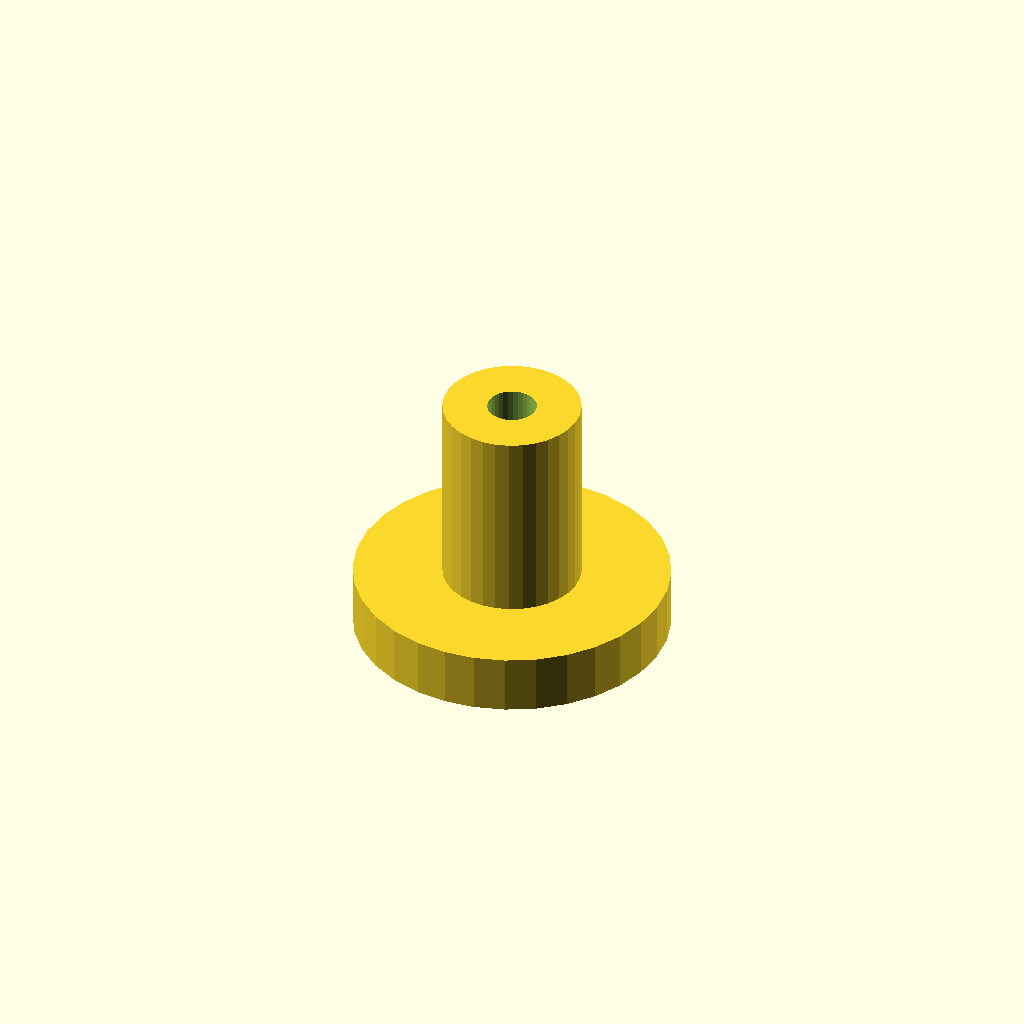
Cell 1: the model at its default parameters.
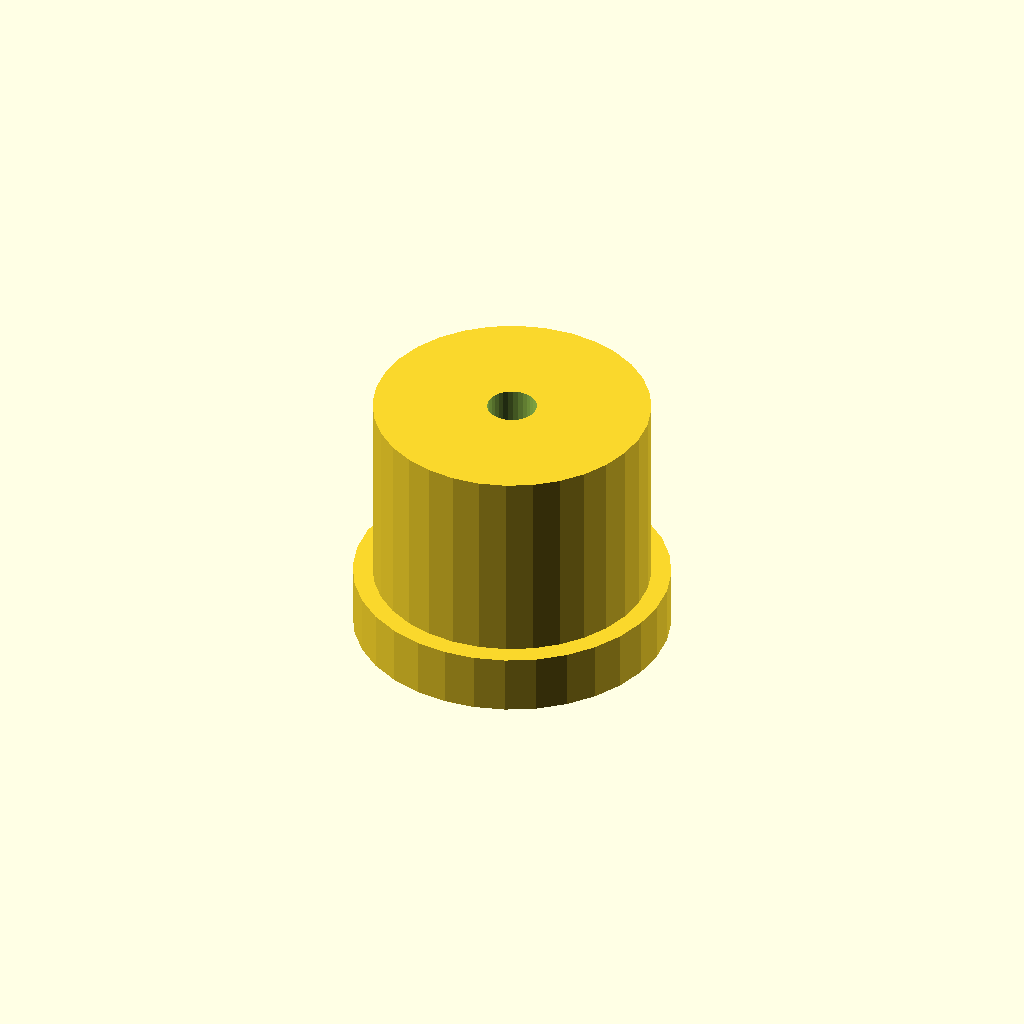
Cell 2: post_d = 14 (everything else at default).
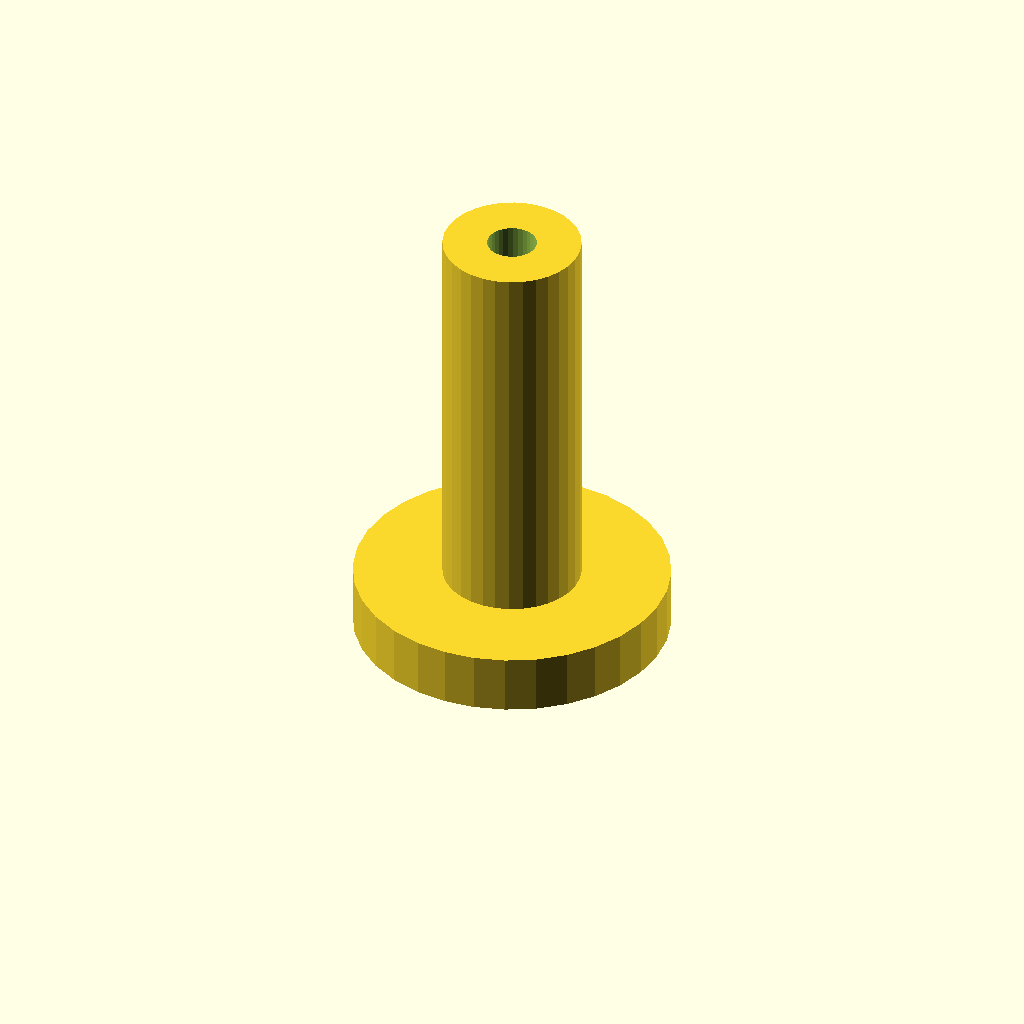
Cell 3: the same model with post_h = 20.
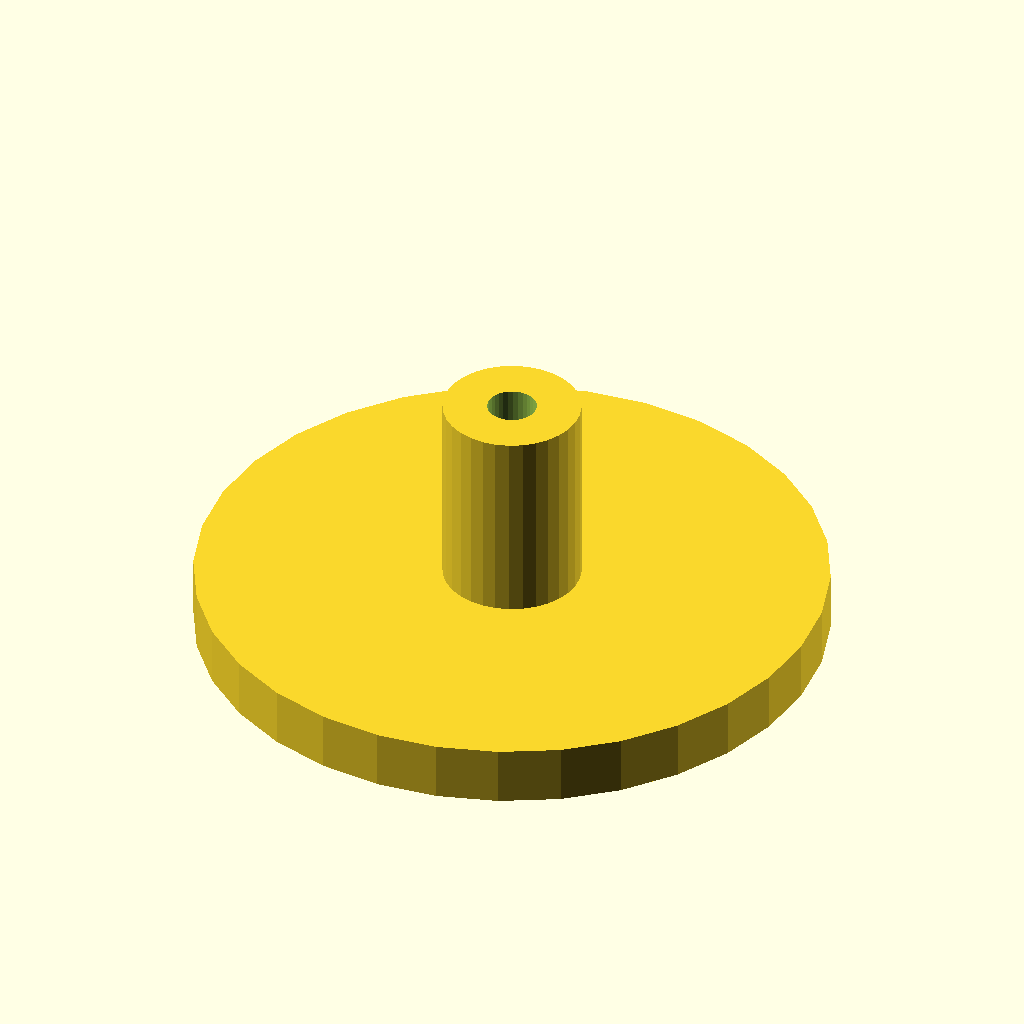
Cell 4: the same model with flange_d = 32.
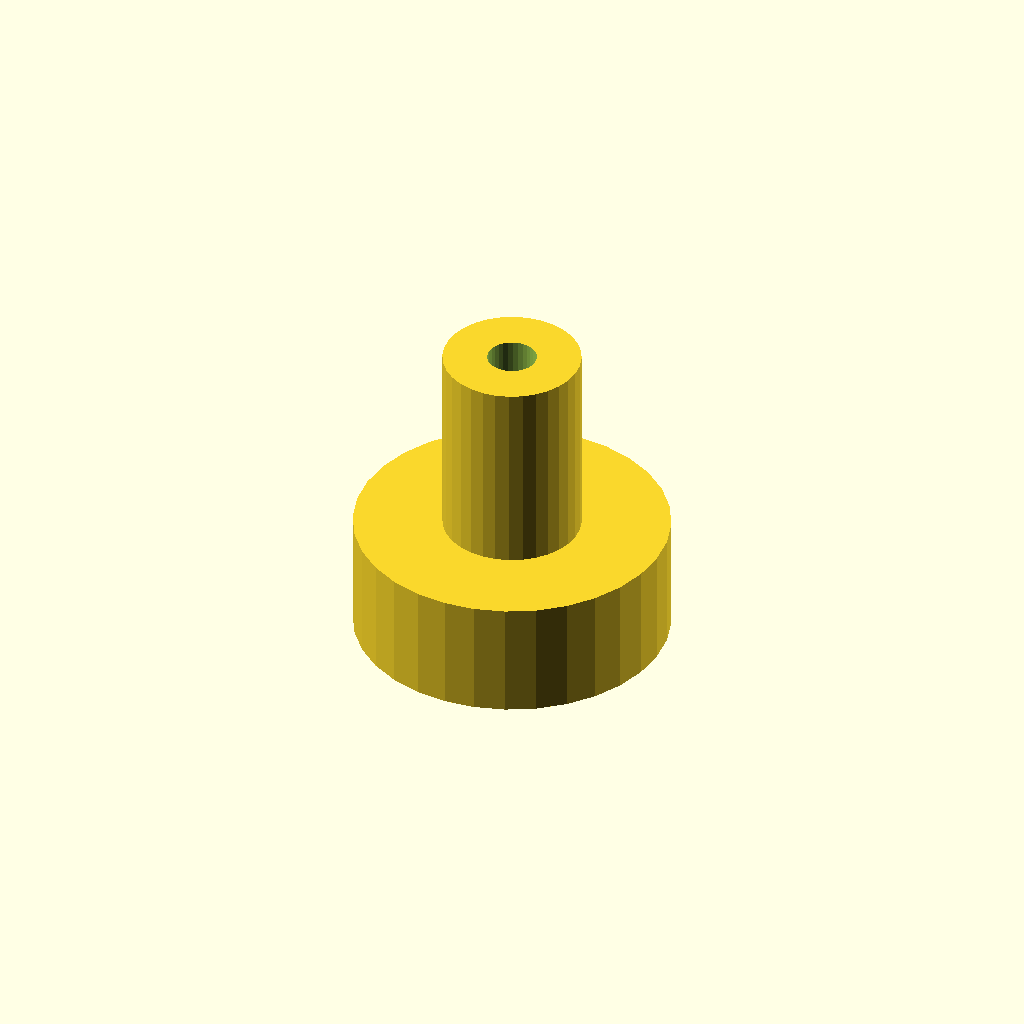
Cell 5: the same model with flange_t = 6.
One fixed orthographic camera (rotation 55°, 0°, 25°; colour scheme Cornfield) for every cell.
Source of the model, optional_data/data/scale1/microfeatures/part_0073.scad:
$fn = 32;

// ----------------------------------------------------------------------
// Micro post: flanged post, 5-20 mm class
// ----------------------------------------------------------------------

// --- parameters (mm) ---
post_d = 7;               // post diameter
post_h = 10;              // post height above the flange
flange_d = 16;            // flange diameter
flange_t = 3;             // flange thickness
bore_d = 2.5;             // through bore

total_h = post_h + flange_t;  // overall height

difference() {
  union() {
    cylinder(h = flange_t, d = flange_d);
    translate([0, 0, flange_t]) cylinder(h = post_h, d = post_d);
  }
  translate([0, 0, -1]) cylinder(h = total_h + 2, d = bore_d);
}
Parameter table extracted from the source (name, type, default, range or options):
post_d: number, default 7
post_h: number, default 10
flange_d: number, default 16
flange_t: number, default 3
bore_d: number, default 2.5
